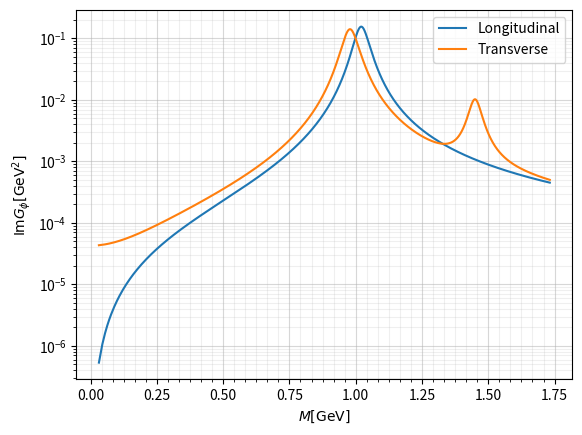
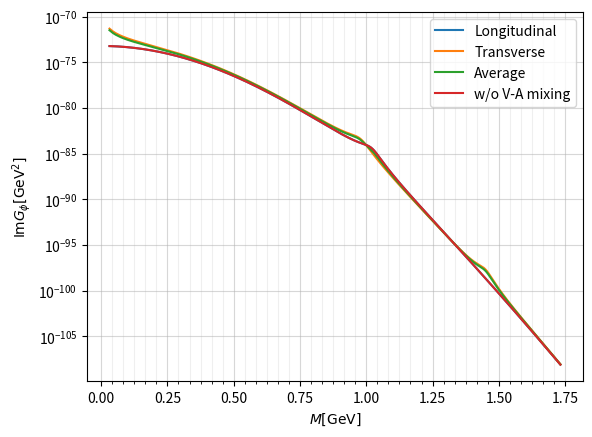
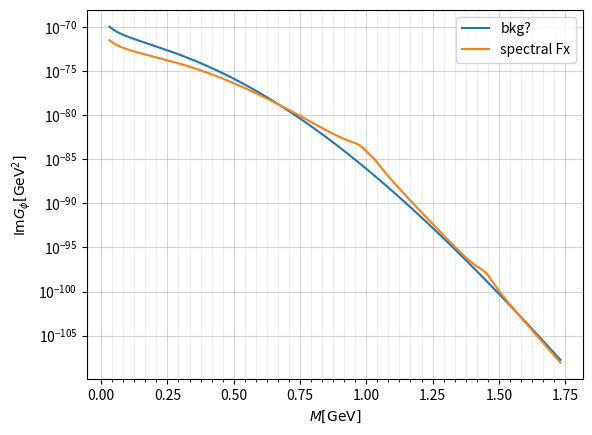
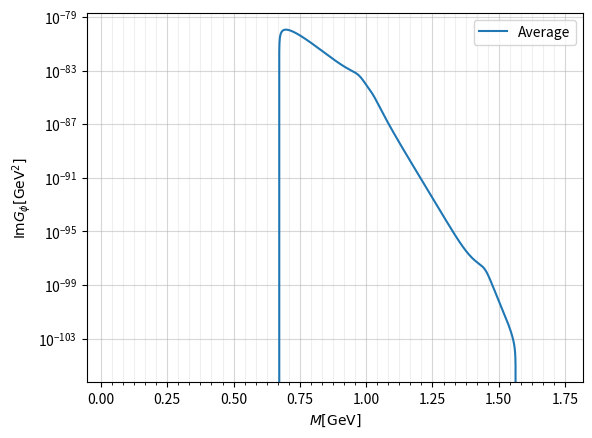
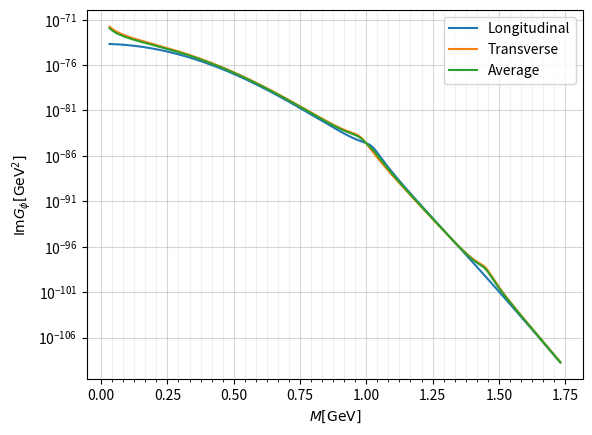
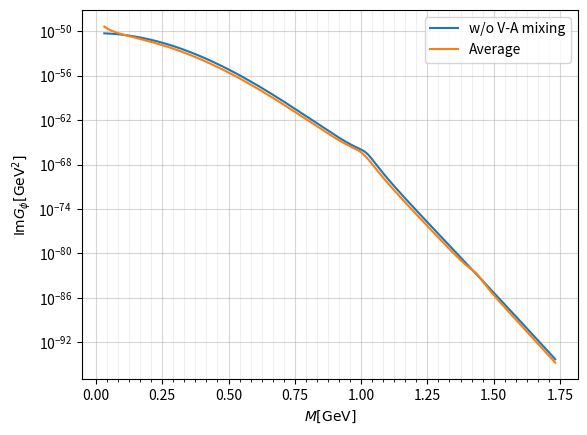

Here is the Python script that generated these plots, in order:
import matplotlib.pyplot as plt
import numpy as np
import math
import random
from scipy.optimize import curve_fit
import seaborn as sns
import pandas as pd

#constants
f_pi = 0.093 #pion's decay constant [GeV]
massK = 0.493 #Kaon [GeV]
alpha = 1/137 #coupling const of ele-mag interaction
gRho = 0.119 #rho meson[GeV^2]
mass_rho = 0.770 #rho meson's mass[GeV/c^2]
mass_phi = 1.020 #phi meson's mass[GeV/c^2]
mass_f1_1420 = 1.420 #f1(1420) [GeV]

#phi meson's self-energy at vacuum
Sigma_VL = 0
Sigma_VT = 0
Sigma_AL = 0
Sigma_AT = 0

#density and temperature
baryon_density = 1.0 #times of nuclear
temperature = 0.010 #[GeV]

#swith of chiral symmetry resotration
withCSR = 0

#see dilepton production rate at p
atP = 1.5 #[GeV]

def QCDsumruleMass(massVac):
    massMed = massVac*(1-0.034*baryon_density)
    return massMed

def decayInsideRate(p):
    a=13.44128233
    b=-10.14421448
    c=0.73734453
    d=8.9882025
    e=-0.80843066
    f=0.11062088
    return c*a**(b*p)+f*d**(e*p)

#Info of Vector/Axial-vector meson
gV = np.sqrt(2)/3*mass_phi**2/mass_rho**2*gRho

if withCSR == 0:
    massV = mass_phi
    massA = mass_f1_1420
elif withCSR == 1:
    massV = QCDsumruleMass(mass_phi)
    massA = QCDsumruleMass(mass_f1_1420)

def DispersionRelation_VT(p):
    p_0 = np.sqrt(0.5*(massV**2+massA**2 - np.sqrt((massA**2-massV**2)**2+16*c**2*p**2)) + p**2)
    return p_0

def DispersionRelation_AT(p):
    p_0 = np.sqrt(0.5*(massV**2+massA**2 + np.sqrt((massA**2-massV**2)**2+16*c**2*p**2)) + p**2)
    return p_0

def DispersionRelation_VL(p):
    p_0 = np.sqrt(massV**2+p**2)
    return p_0

def selfEnergyModification(s):
    mK=massK
    aK = 0.22
    aKbar = 0.45
    bK = 3/(8*f_pi**2)
    rhoS = 0.1
    rhoB = 0.004
    mKstar = np.sqrt(mK**2-aK*rhoS+(bK*rhoB)**2)+bK*rhoB #MeV K's inmedium mass
    mKbarstar = np.sqrt(mK**2-aKbar*rhoS+(bK*rhoB)**2)-bK*rhoB #MeV Kbar's inmedium mass
    print("mKstar = ",mKstar," mKbarstar = ",mKbarstar)
    mKstar = 0.56
    mKbarstar = 0.23
    ks = np.sqrt((s - (mKstar+mKbarstar)**2)*(s - (mKstar-mKbarstar)**2))/(2*np.sqrt(s))
    Gamma_phiS=1.69*4/3*ks**3/s
    print("modified Gamma = ", Gamma_phiS)
    return Gamma_phiS

def ImVector_CurrentCurrentCorrelationFx_L(s,p):
    ImG_VL = (gV/massV)**2*s*massV*Gamma_VL/((s-massV**2+Sigma_VL)**2+massV**2*Gamma_VL**2)
    return ImG_VL

def ImVector_CurrentCurrentCorrelationFx_T(s,p):
    ReunitD = (s-massV**2)*(s-massA**2)-massV*massA*Gamma_VT*Gamma_AT-4*c**2*p**2
    ImunitD = (s-massV**2)*massA*Gamma_AT+(s-massA**2)*massV*Gamma_VT
    ReunitN = -s**2+s*massA**2+4*c**2*p**2
    ImunitN = -s*massA*Gamma_AT
    ImG_VT = (gV/massV)**2*(-ReunitN*ImunitD+ImunitN*ReunitD)/(ReunitD**2+ImunitD**2)
    return ImG_VT

def ImVector_CurrentCurrentCorrelationFx_T_Omega(s,p):
    omegaV = DispersionRelation_VT(p)
    omegaA = DispersionRelation_AT(p)
    ReunitD = (s-omegaV)*(s-omegaA)-massV*massA*Gamma_VT*Gamma_AT-4*c**2*p**2
    ImunitD = (s-omegaV)*massA*Gamma_AT+(s-omegaA)*massV*Gamma_VT
    ReunitN = -s**2+s*omegaA+4*c**2*p**2
    ImunitN = -s*massA*Gamma_AT
    ImG_VT = (gV/massV)**2*(-ReunitN*ImunitD+ImunitN*ReunitD)/(ReunitD**2+ImunitD**2)
    return ImG_VT

spectralFunction_L_noMix = [0]*3000
spectralFunction_T_noMix = [0]*3000
spectralFunction_T_2_noMix = [0]*3000
spectralFunction_T_omega_noMix = [0]*3000
spectralFunction_T_omega_2_noMix = [0]*3000
spectralFunction_vac = [0]*3000

#without mixing
c = 0 #[GeV]
for p_MeV in range(1000,2000): #Integrate dilepton production rate by momentum from 0 to 2GeV
    p = p_MeV/1000 #convert from MeV to GeV
    s_MeV = np.arange(1,3001,1)   #range of s
    s = s_MeV/1000 #convert from MeV to GeV
    '''
    Gamma_VL = selfEnergyModification(s)
    Gamma_VT = selfEnergyModification(s)
    '''
    GammaVac = 0.00426
    #Gamma_VL = 0.00426
    #Gamma_VT = 0.00426
    Gamma_VL = 0.061
    Gamma_VT = 0.061
    Gamma_AL = 0.0549
    Gamma_AT = 0.0549
    #in vacuum
    C_0 = 1e-48
    spectralFunction_vac = C_0*GammaVac/(2*math.pi*(pow(np.sqrt(s)-massV,2)+GammaVac*GammaVac/4))

    ImGv_L = ImVector_CurrentCurrentCorrelationFx_L(s,p)
    ImGv_T = ImVector_CurrentCurrentCorrelationFx_T(s,p)
    ImGv_T_omega = ImVector_CurrentCurrentCorrelationFx_T_Omega(s,p)

    #p_0_L = DispersionRelation_VL(p)
    #p_0_T = DispersionRelation_VT(p)
    #p_0_T_2 = DispersionRelation_AT(p)

    p_0_L = np.sqrt(s+p**2)
    p_0_T = np.sqrt(s+p**2)
    p_0_T_2 = np.sqrt(s+p**2)

    dilepton_productionRate_L_noMix = alpha**2/(math.pi*s)*ImGv_L/(np.exp(p_0_L/temperature)-1)
    spectralFunction_L_noMix = spectralFunction_L_noMix+(dilepton_productionRate_L_noMix)/(2*p_0_L)
    dilepton_productionRate_T_noMix = alpha**2/(math.pi*s)*ImGv_T/(np.exp(p_0_T/temperature)-1)
    spectralFunction_T_noMix = spectralFunction_T_noMix+(dilepton_productionRate_T_noMix)/(2*p_0_T)
    dilepton_productionRate_T_2_noMix = alpha**2/(math.pi*s)*ImGv_T/(np.exp(p_0_T_2/temperature)-1)
    spectralFunction_T_2_noMix = spectralFunction_T_2_noMix+(dilepton_productionRate_T_2_noMix)/(2*p_0_T_2)

    dilepton_productionRate_T_omega_noMix = alpha**2/(math.pi*s)*ImGv_T_omega/(np.exp(p_0_T/temperature)-1)
    spectralFunction_T_omega_noMix = spectralFunction_T_omega_noMix+(dilepton_productionRate_T_omega_noMix)/(2*p_0_T)
    dilepton_productionRate_T_omega_2_noMix = alpha**2/(math.pi*s)*ImGv_T_omega/(np.exp(p_0_T_2/temperature)-1)
    spectralFunction_T_omega_2_noMix = spectralFunction_T_omega_2_noMix+(dilepton_productionRate_T_omega_2_noMix)/(2*p_0_T_2)

    if p == atP:
        dilepton_productionRate_L_noMix_save = dilepton_productionRate_L_noMix
        dilepton_productionRate_T_noMix_save = dilepton_productionRate_T_noMix

spectralFunction_L = [0]*3000
spectralFunction_T = [0]*3000
spectralFunction_T_2 = [0]*3000
spectralFunction_T_omega = [0]*3000
spectralFunction_T_omega_2 = [0]*3000

#mixing strength
c = 0.1*baryon_density #[GeV]

for p_MeV in range(1000,2000): #Integrate dilepton production rate by momentum from 0 to 2GeV
    p = p_MeV/1000 #convert from MeV to GeV
    s_MeV = np.arange(1,3001,1)   #range of s
    s = s_MeV/1000 #convert from MeV to GeV
    '''
    Gamma_VL = selfEnergyModification(s)
    Gamma_VT = selfEnergyModification(s)
    '''
    #Gamma_VL = 0.00426
    #Gamma_VT = 0.00426
    Gamma_VL = 0.061
    Gamma_VT = 0.061
    Gamma_AL = 0.0549
    Gamma_AT = 0.0549

    ImGv_L = ImVector_CurrentCurrentCorrelationFx_L(s,p)
    ImGv_T = ImVector_CurrentCurrentCorrelationFx_T(s,p)
    ImGv_T_omega = ImVector_CurrentCurrentCorrelationFx_T_Omega(s,p)

    #p_0_L = DispersionRelation_VL(p)
    #p_0_T = DispersionRelation_VT(p)
    #p_0_T_2 = DispersionRelation_AT(p)

    p_0_L = np.sqrt(s+p**2)
    p_0_T = np.sqrt(s+p**2)

    dilepton_productionRate_L = alpha**2/(math.pi*s)*ImGv_L/(np.exp(p_0_L/temperature)-1)
    bkg_L = alpha**2/(math.pi*s)/(np.exp(p_0_L/temperature)-1)
    spectralFunction_L = spectralFunction_L+(dilepton_productionRate_L)/(2*p_0_L)

    dilepton_productionRate_T = alpha**2/(math.pi*s)*ImGv_T/(np.exp(p_0_T/temperature)-1)
    bkg_T = alpha**2/(math.pi*s)/(np.exp(p_0_T/temperature)-1)
    spectralFunction_T = spectralFunction_T+(dilepton_productionRate_T)/(2*p_0_T)

    if p==atP:
        fig, ax = plt.subplots()
        ax.plot(np.sqrt(s), ImGv_L,label="Longitudinal")
        ax.plot(np.sqrt(s), ImGv_T,label="Transverse")
        ax.legend()
        ax.set_xticks(np.linspace(0.,1.75,43),minor=True)
        ax.grid(which="major",alpha=0.5)
        ax.grid(which="minor",alpha=0.2)
        ax.set_xlabel(r"$M[{\rm{GeV}}]$")
        ax.set_ylabel(r"${\rm{Im}}G_\phi[{\rm{GeV}}^{2}]$")
        plt.yscale('log')
        plt.show()

        fig, ax = plt.subplots()
        ax.plot(np.sqrt(s), dilepton_productionRate_L,label="Longitudinal")
        ax.plot(np.sqrt(s), dilepton_productionRate_T,label="Transverse")
        ax.plot(np.sqrt(s), (dilepton_productionRate_L+2*(dilepton_productionRate_T))/3,label="Average")
        ax.plot(np.sqrt(s), (dilepton_productionRate_L_noMix_save+2*dilepton_productionRate_T_noMix_save)/3, label="w/o V-A mixing")
        ax.legend()
        ax.set_xticks(np.linspace(0.,1.75,43),minor=True)
        ax.grid(which="major",alpha=0.5)
        ax.grid(which="minor",alpha=0.2)
        ax.set_xlabel(r"$M[{\rm{GeV}}]$")
        ax.set_ylabel(r"${\rm{Im}}G_\phi[{\rm{GeV}}^{2}]$")
        plt.yscale('log')
        plt.show()

        rate = 1e-3

        fig, ax = plt.subplots()
        ax.plot(np.sqrt(s), bkg_L*rate,label="bkg?")
        ax.plot(np.sqrt(s), (dilepton_productionRate_L+2*(dilepton_productionRate_T))/3,label="spectral Fx")
        ax.legend()
        ax.set_xticks(np.linspace(0.,1.75,43),minor=True)
        ax.grid(which="major",alpha=0.5)
        ax.grid(which="minor",alpha=0.2)
        ax.set_xlabel(r"$M[{\rm{GeV}}]$")
        ax.set_ylabel(r"${\rm{Im}}G_\phi[{\rm{GeV}}^{2}]$")
        plt.yscale('log')
        plt.show()

        fig, ax = plt.subplots()
        #ax.plot(np.sqrt(s), dilepton_productionRate_L-bkg_L*rate,label="Longitudinal")
        #ax.plot(np.sqrt(s), dilepton_productionRate_T-bkg_T*rate,label="Transverse")
        ax.plot(np.sqrt(s), (dilepton_productionRate_L+2*(dilepton_productionRate_T))/3-bkg_L*rate,label="Average")
        ax.legend()
        ax.set_xticks(np.linspace(0.,1.75,43),minor=True)
        ax.grid(which="major",alpha=0.5)
        ax.grid(which="minor",alpha=0.2)
        ax.set_xlabel(r"$M[{\rm{GeV}}]$")
        ax.set_ylabel(r"${\rm{Im}}G_\phi[{\rm{GeV}}^{2}]$")
        plt.yscale('log')
        #ax.set_xlim(0.75,1.5)
        plt.show()


        spectralFunction_L_atP = dilepton_productionRate_L/(2*p_0_L)
        spectralFunction_T_atP = dilepton_productionRate_T/(2*p_0_T)
        fig, ax = plt.subplots()
        ax.plot(np.sqrt(s), spectralFunction_L_atP,label="Longitudinal")
        ax.plot(np.sqrt(s), spectralFunction_T_atP,label="Transverse")
        ax.plot(np.sqrt(s), (spectralFunction_L_atP+2*(spectralFunction_T_atP))/3,label="Average")
        ax.legend()
        ax.set_xticks(np.linspace(0.,1.75,43),minor=True)
        ax.grid(which="major",alpha=0.5)
        ax.grid(which="minor",alpha=0.2)
        ax.set_xlabel(r"$M[{\rm{GeV}}]$")
        ax.set_ylabel(r"${\rm{Im}}G_\phi[{\rm{GeV}}^{2}]$")
        plt.yscale('log')
        plt.show()

fig, ax = plt.subplots()
#ax.plot(np.sqrt(s), spectralFunction_vac, label="vacuum")
ax.plot(np.sqrt(s), (spectralFunction_L_noMix+2*spectralFunction_T_noMix),label="w/o V-A mixing")
#ax.plot(np.sqrt(s), spectralFunction_L,label="Longitudinal")
#ax.plot(np.sqrt(s), spectralFunction_T,label="Transverse")
ax.plot(np.sqrt(s), (spectralFunction_L+2*(spectralFunction_T))/3,label="Average")
ax.legend()
ax.set_xticks(np.linspace(0.,1.75,43),minor=True)
ax.grid(which="major",alpha=0.5)
ax.grid(which="minor",alpha=0.2)
ax.set_xlabel(r"$M[{\rm{GeV}}]$")
ax.set_ylabel(r"${\rm{Im}}G_\phi[{\rm{GeV}}^{2}]$")
plt.yscale('log')
plt.show()
